Photos from the image-classification dataset "train_split" in the GitHub repository ameenaquadrishhh-glitch/Ample. Its 2 classes are: non-violent, violent.

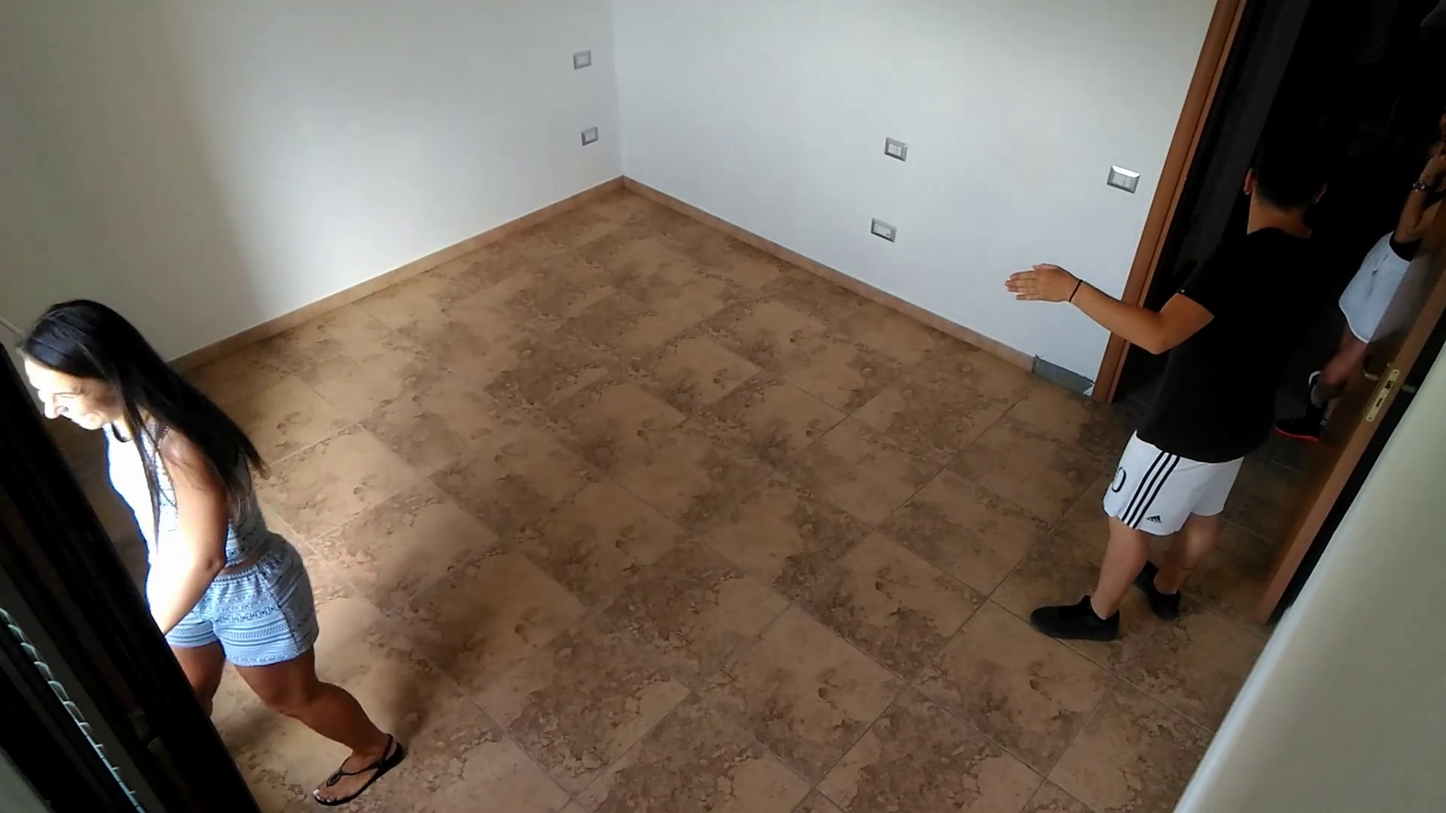
Label: violent

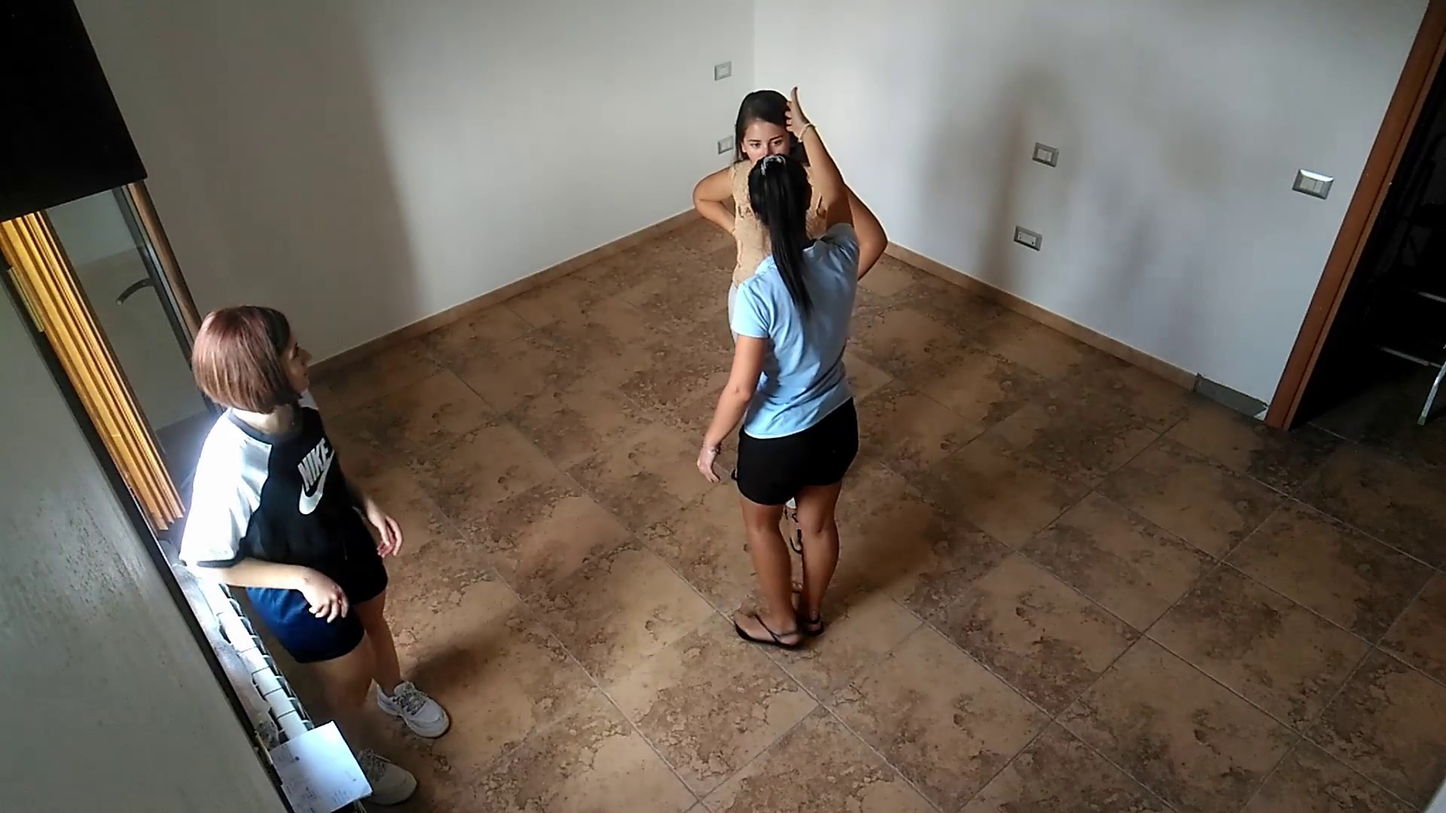
Label: non-violent

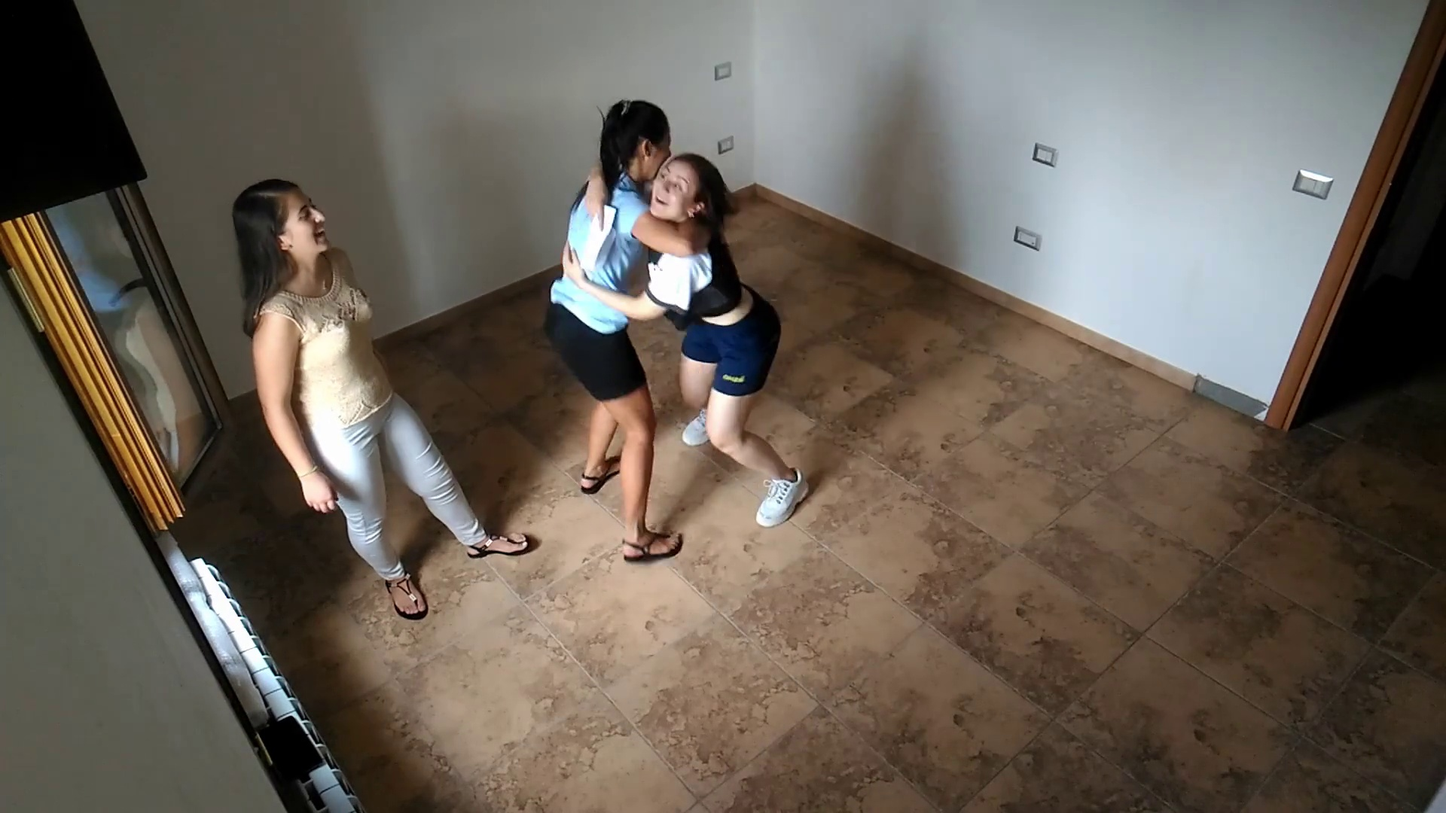
Label: non-violent

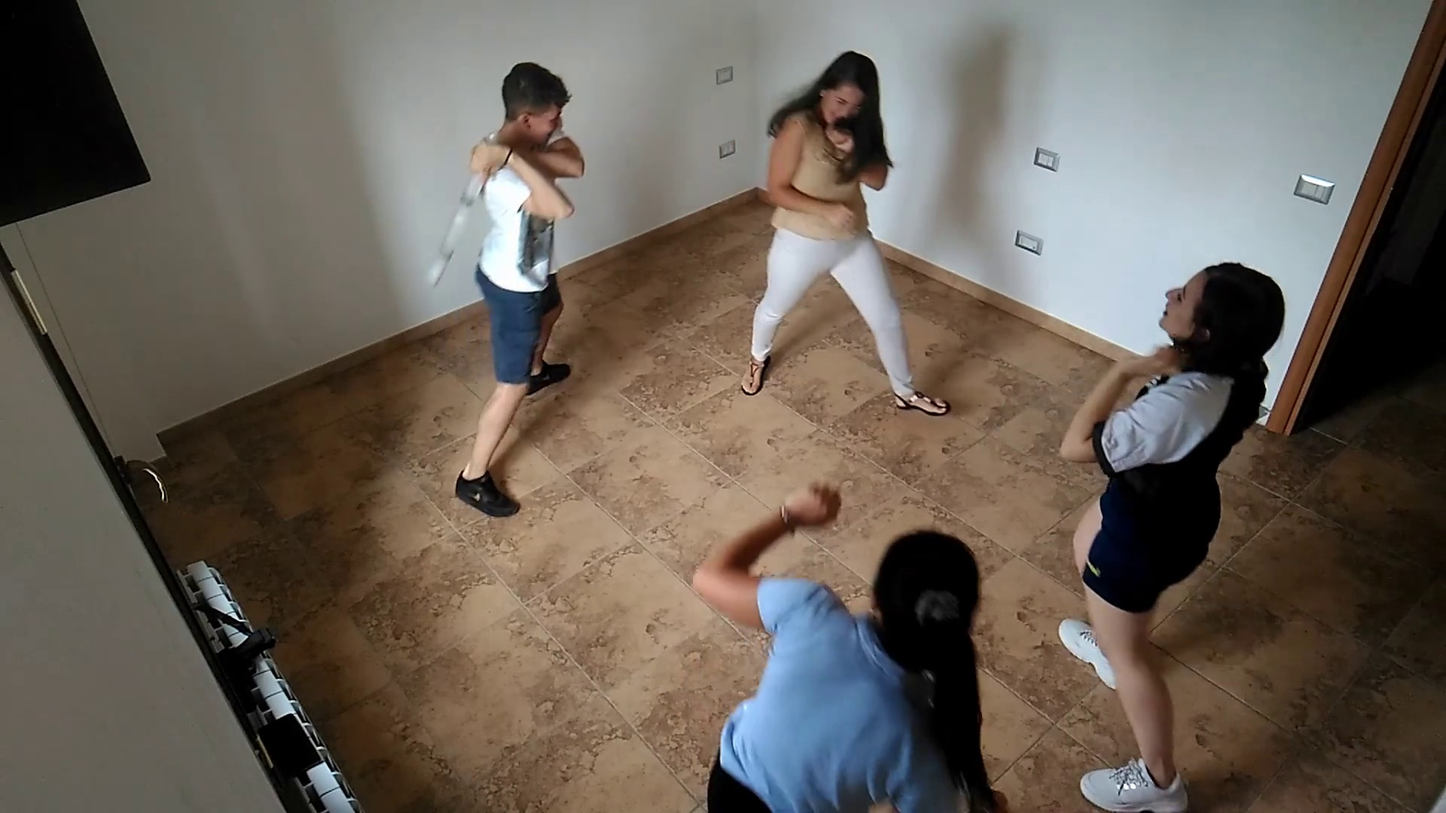
Label: violent

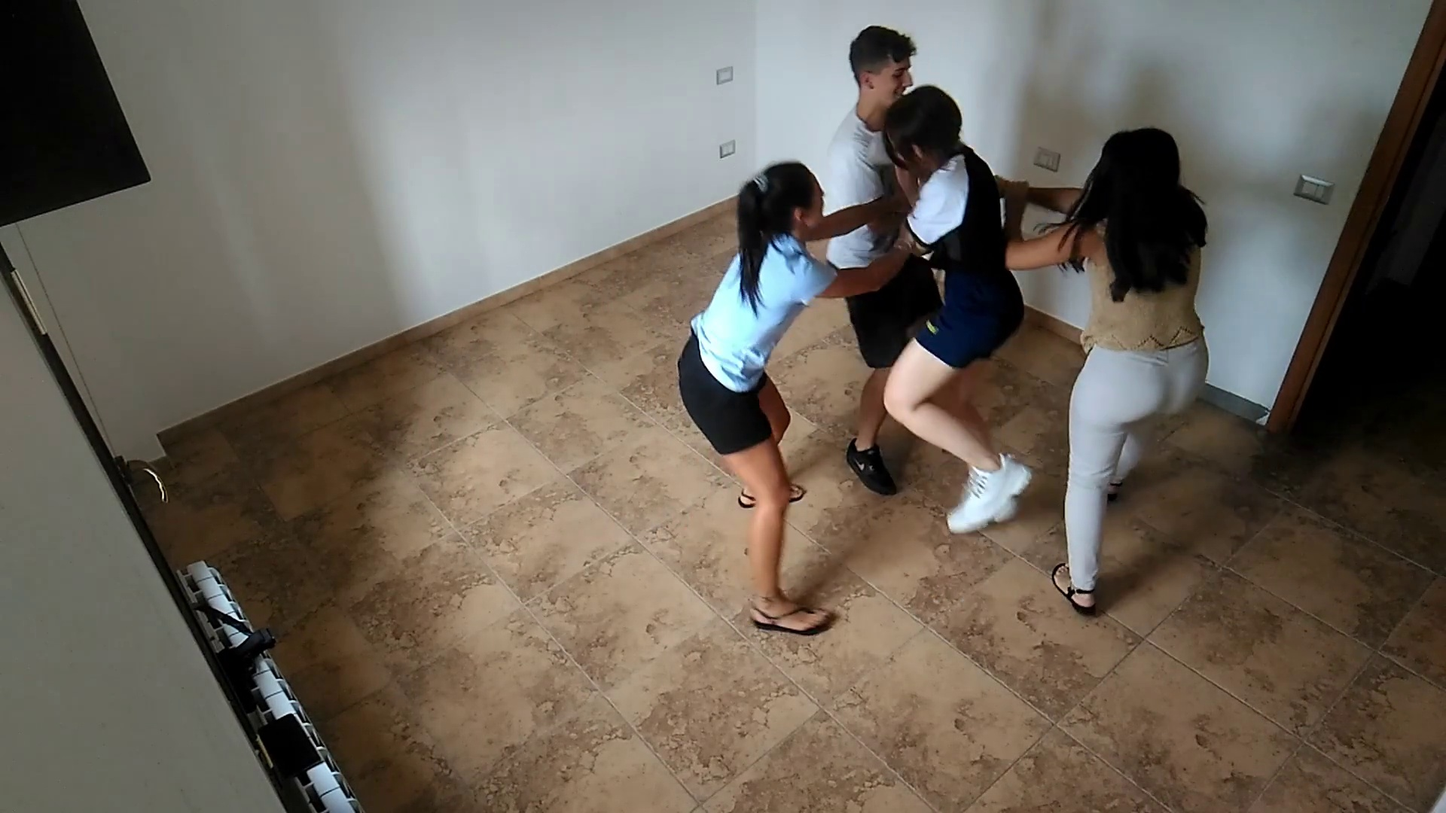
Label: violent

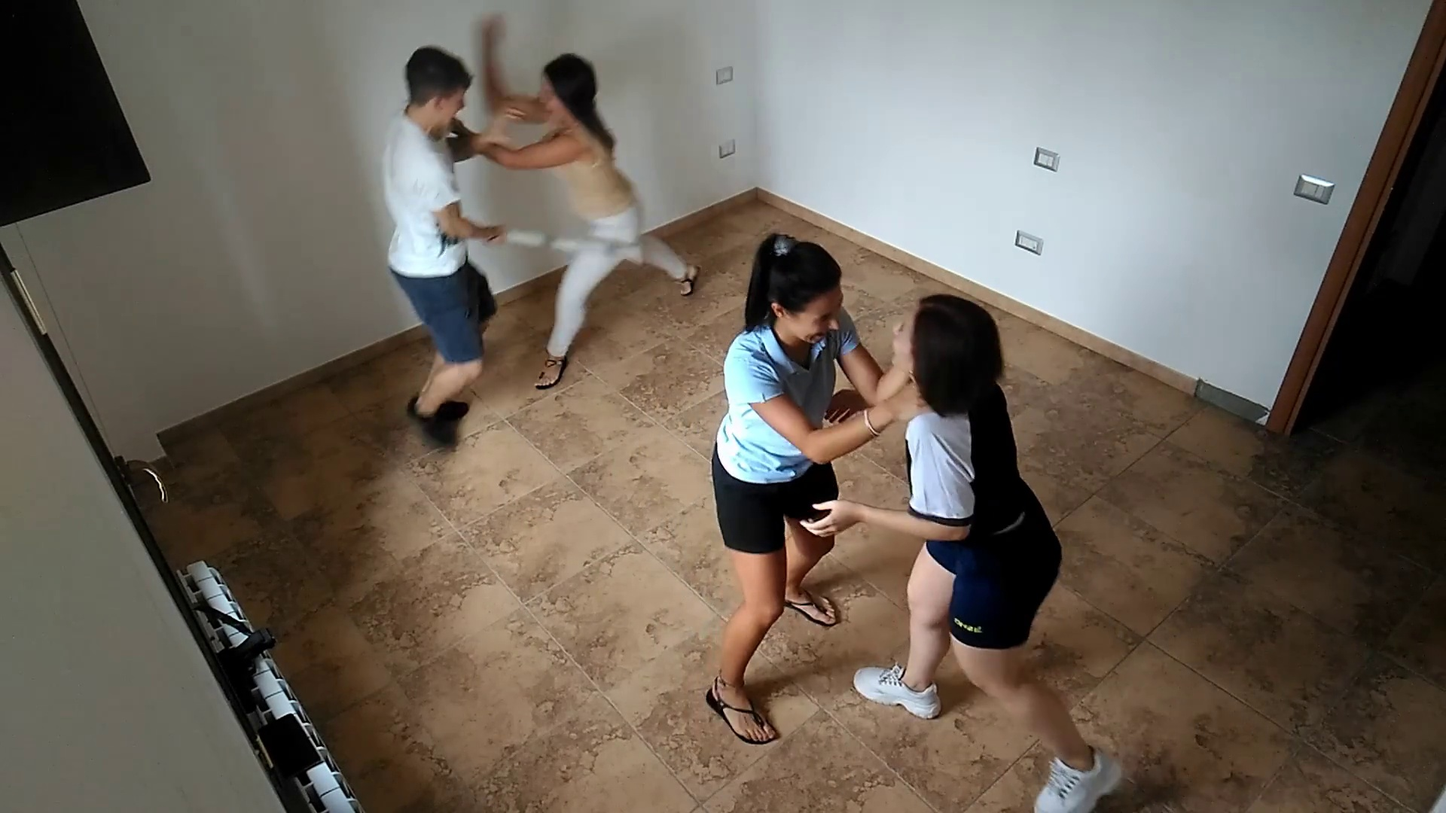
Label: violent
